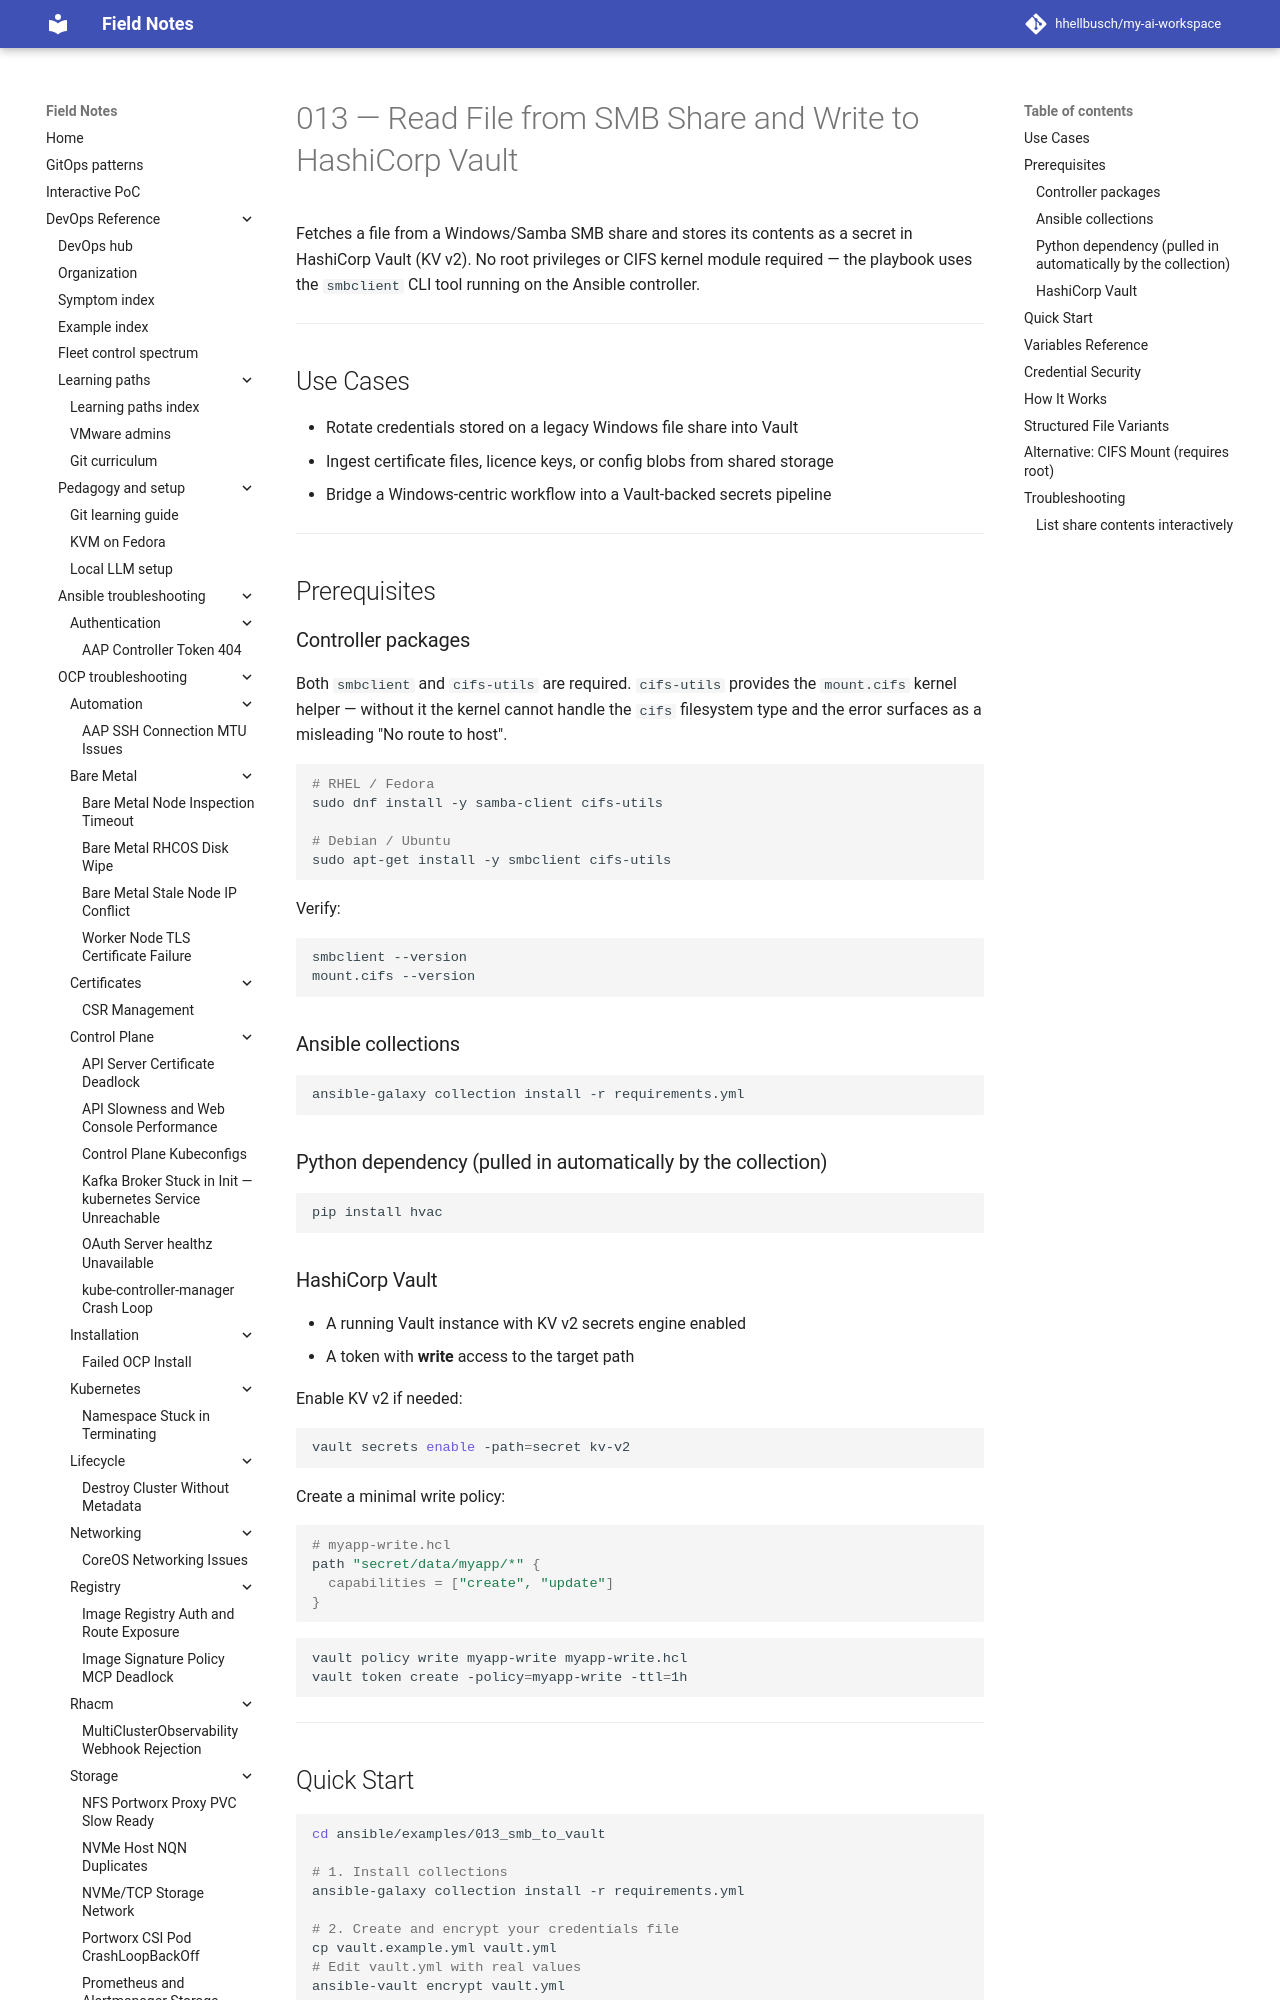

repository: hhellbusch/my-ai-workspace · page: devops/ansible/examples/013_smb_to_vault/index.html · generator: mkdocs

# 013 — Read File from SMB Share and Write to HashiCorp Vault

Fetches a file from a Windows/Samba SMB share and stores its contents as a
secret in HashiCorp Vault (KV v2). No root privileges or CIFS kernel module
required — the playbook uses the `smbclient` CLI tool running on the Ansible
controller.

---

## Use Cases

- Rotate credentials stored on a legacy Windows file share into Vault
- Ingest certificate files, licence keys, or config blobs from shared storage
- Bridge a Windows-centric workflow into a Vault-backed secrets pipeline

---

## Prerequisites

### Controller packages

Both `smbclient` and `cifs-utils` are required. `cifs-utils` provides the
`mount.cifs` kernel helper — without it the kernel cannot handle the `cifs`
filesystem type and the error surfaces as a misleading "No route to host".

```bash
# RHEL / Fedora
sudo dnf install -y samba-client cifs-utils

# Debian / Ubuntu
sudo apt-get install -y smbclient cifs-utils
```

Verify:

```bash
smbclient --version
mount.cifs --version
```

### Ansible collections

```bash
ansible-galaxy collection install -r requirements.yml
```

### Python dependency (pulled in automatically by the collection)

```bash
pip install hvac
```

### HashiCorp Vault

- A running Vault instance with KV v2 secrets engine enabled
- A token with **write** access to the target path

Enable KV v2 if needed:

```bash
vault secrets enable -path=secret kv-v2
```

Create a minimal write policy:

```hcl
# myapp-write.hcl
path "secret/data/myapp/*" {
  capabilities = ["create", "update"]
}
```

```bash
vault policy write myapp-write myapp-write.hcl
vault token create -policy=myapp-write -ttl=1h
```

---

## Quick Start

```bash
cd ansible/examples/013_smb_to_vault

# 1. Install collections
ansible-galaxy collection install -r requirements.yml

# 2. Create and encrypt your credentials file
cp vault.example.yml vault.yml
# Edit vault.yml with real values
ansible-vault encrypt vault.yml

# 3. Run the playbook
ansible-playbook playbook.yml \
  -e @vault.yml \
  -e smb_server=fileserver.example.com \
  -e smb_share=data \
  -e smb_remote_file="reports/config.txt" \
  -e hashi_vault_addr=https://vault.example.com:8200 \
  -e hashi_vault_kv_path=secret/myapp/config \
  --ask-vault-pass
```

---
